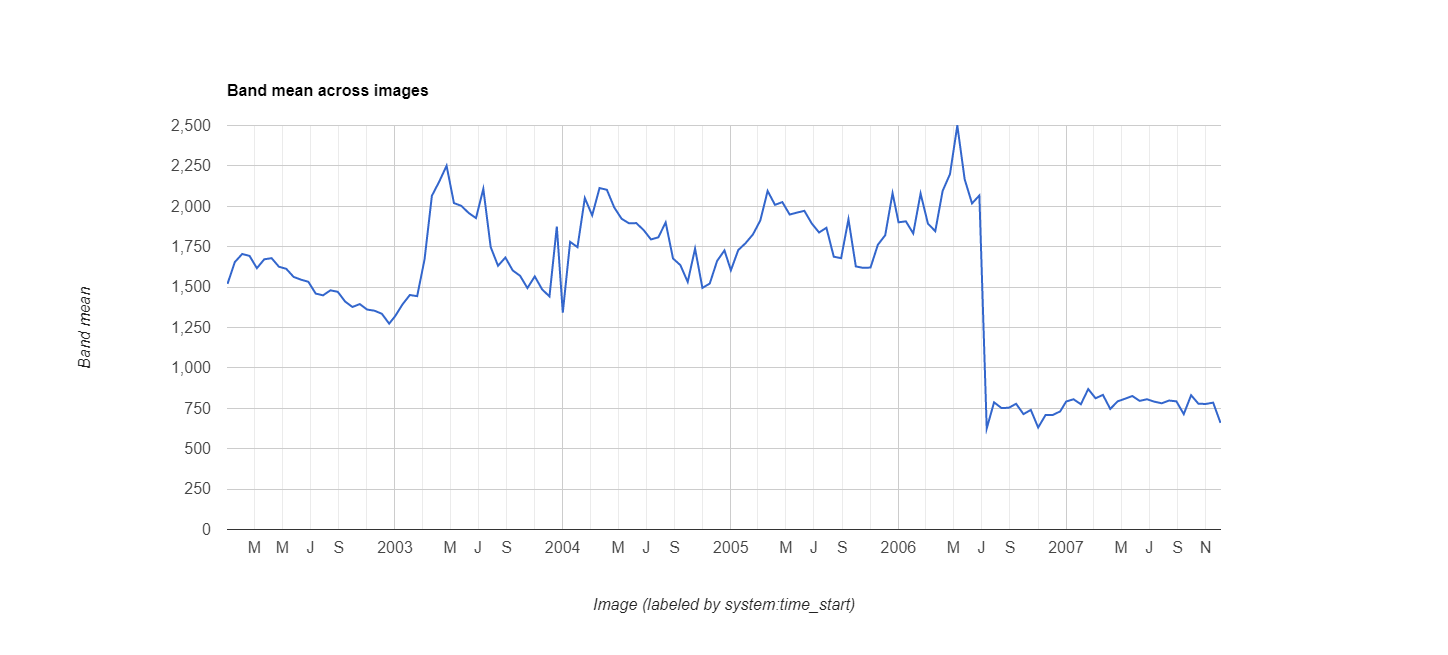

The table this chart was drawn from, first rows:
datetime, EVI, label1, label2
2002/1/1, 0.152, 0, 0
2002/1/17, 0.1655, 0, 0
2002/2/2, 0.1705, 0, 0
2002/2/18, 0.1693, 0, 0
2002/3/6, 0.1617, 0, 0
2002/3/22, 0.1672, 0, 0
2002/4/7, 0.1679, 0, 0
2002/4/23, 0.1626, 0, 0
2002/5/9, 0.1613, 0, 0
2002/5/25, 0.1563, 0, 0
2002/6/10, 0.1546, 0, 0
2002/6/26, 0.1533, 0, 0
2002/7/12, 0.146, 0, 0
2002/7/28, 0.1449, 0, 0
2002/8/13, 0.148, 0, 0
2002/8/29, 0.1471, 0, 0
2002/9/14, 0.1411, 0, 0
2002/9/30, 0.1377, 0, 0
2002/10/16, 0.1395, 0, 0
2002/11/1, 0.1361, 0, 0
2002/11/17, 0.1354, 0, 0
2002/12/3, 0.1335, 0, 0
2002/12/19, 0.1274, 0, 0
2003/1/1, 0.132, 0, 0
2003/1/17, 0.1393, 0, 0
2003/2/2, 0.1451, 0, 0
2003/2/18, 0.1444, 0, 0
2003/3/6, 0.1671, 0, 0
2003/3/22, 0.2065, 0, 0
2003/4/7, 0.2153, 0, 0
2003/4/23, 0.2251, 0, 0
2003/5/9, 0.202, 0, 0
2003/5/25, 0.2003, 0, 0
2003/6/10, 0.1959, 0, 0
2003/6/26, 0.1927, 0, 0
2003/7/12, 0.2108, 0, 0
2003/7/28, 0.1748, 0, 0
2003/8/13, 0.1632, 0, 0
2003/8/29, 0.1683, 0, 0
2003/9/14, 0.1603, 0, 0
2003/9/30, 0.157, 0, 0
2003/10/16, 0.1494, 0, 0
2003/11/1, 0.1566, 0, 0
2003/11/17, 0.1486, 0, 0
2003/12/3, 0.1442, 0, 0
2003/12/19, 0.1875, 0, 0
2004/1/1, 0.1342, 0, 0
2004/1/17, 0.178, 0, 0
2004/2/2, 0.1747, 0, 0
2004/2/18, 0.2051, 0, 0
2004/3/5, 0.1944, 0, 0
2004/3/21, 0.2113, 0, 0
2004/4/6, 0.2102, 0, 0
2004/4/22, 0.1993, 0, 0
2004/5/8, 0.1923, 0, 0
2004/5/24, 0.1895, 0, 0
2004/6/9, 0.1896, 0, 0
2004/6/25, 0.1853, 0, 0
2004/7/11, 0.1795, 0, 0
2004/7/27, 0.1808, 0, 0
... 78 more rows
